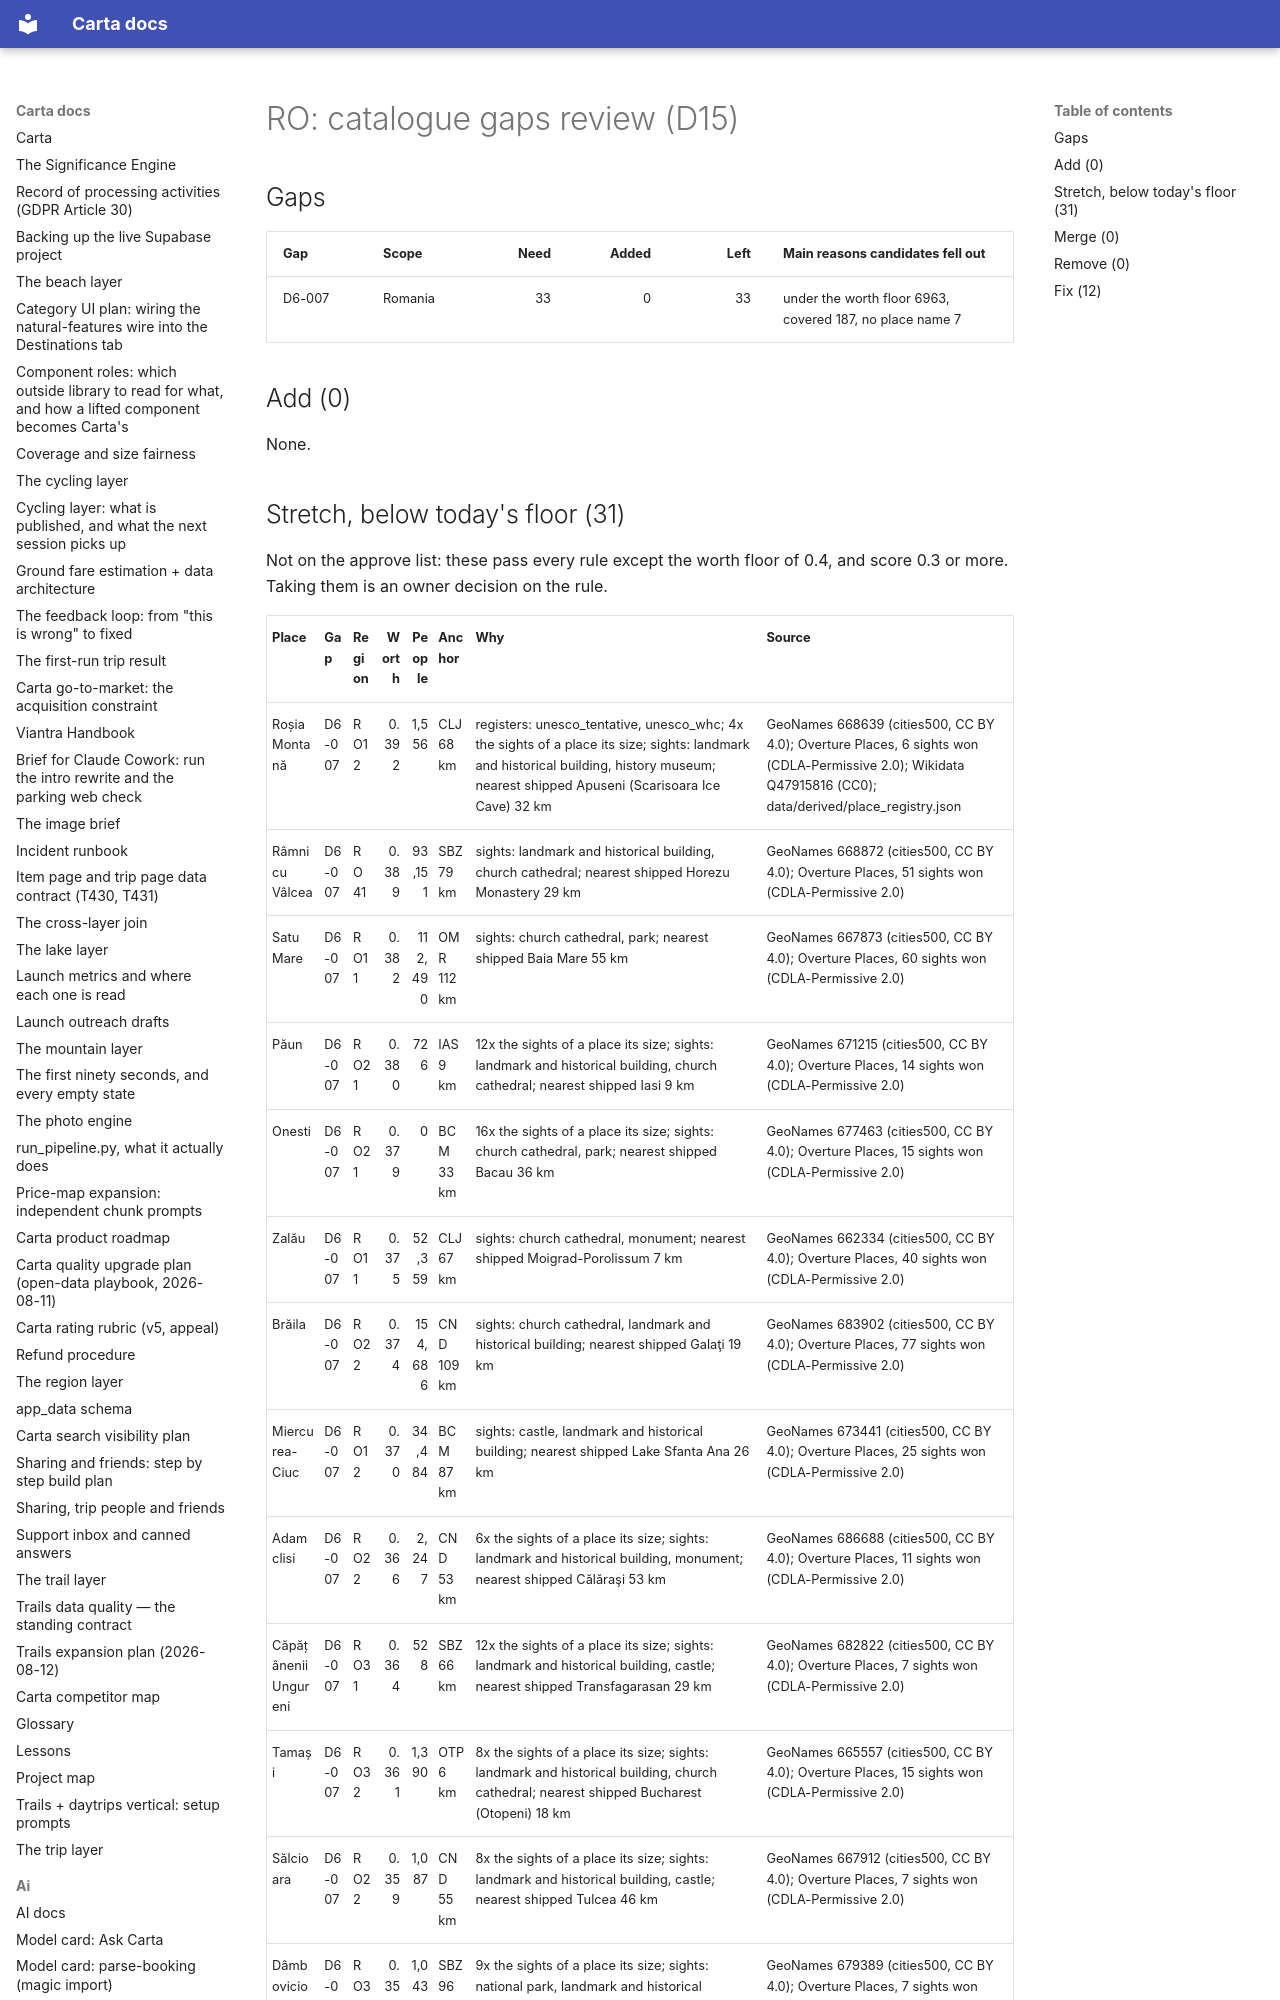

repository: basvn123/carta-travel-app · page: data/catalogue-gaps/RO/index.html · generator: mkdocs

# RO: catalogue gaps review (D15)

## Gaps

| Gap | Scope | Need | Added | Left | Main reasons candidates fell out |
|---|---|--:|--:|--:|---|
| D6-007 | Romania | 33 | 0 | 33 | under the worth floor 6963, covered 187, no place name 7 |

## Add (0)

None.
